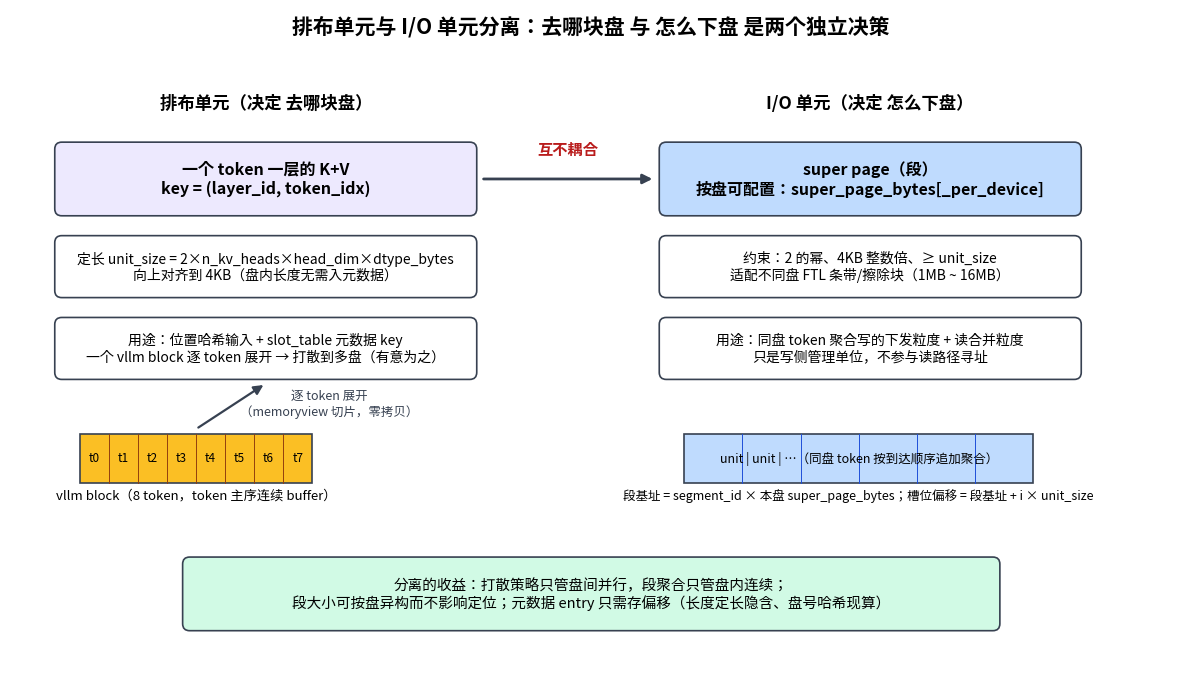

The script that saved this image: (Note: this script raises an exception after producing the figure.)
#!/usr/bin/env python3
"""生成 06 设计文档的补充示意图（§2 排布/I/O 单元分离、§3 位置哈希、
§4 super page 聚合机制、§5 元数据与分层槽位页表）。"""
import matplotlib
matplotlib.use("Agg")
import matplotlib.pyplot as plt
from matplotlib.patches import FancyBboxPatch, FancyArrowPatch, Rectangle

plt.rcParams["font.sans-serif"] = ["Noto Sans CJK JP", "DejaVu Sans", "sans-serif"]
plt.rcParams["axes.unicode_minus"] = False

C_GRID = "#dbeafe"; C_BLOCK = "#fbbf24"; C_HASH = "#dcfce7"; C_META = "#fee2e2"
C_SSD = "#e5e7eb"; C_SEG = "#bfdbfe"; C_BUF = "#fde68a"; C_ARROW = "#374151"
C_VIOLET = "#ede9fe"; C_CYAN = "#e0f2fe"; C_GREEN = "#d1fae5"
OUT = "bmpclient/docs/images"


def box(ax, x, y, w, h, text, fc="white", fs=10, ec=C_ARROW, lw=1.2,
        weight="normal", rounding=0.6):
    ax.add_patch(FancyBboxPatch((x, y), w, h,
                                boxstyle=f"round,pad=0.15,rounding_size={rounding}",
                                fc=fc, ec=ec, lw=lw))
    ax.text(x + w / 2, y + h / 2, text, ha="center", va="center",
            fontsize=fs, weight=weight)


def arrow(ax, x1, y1, x2, y2, text=None, fs=9, color=C_ARROW, lw=1.6,
          style="-|>", ls="-", tx=None, ty=None):
    ax.add_patch(FancyArrowPatch((x1, y1), (x2, y2), arrowstyle=style,
                                 mutation_scale=14, color=color, lw=lw, linestyle=ls))
    if text:
        ax.text(tx if tx is not None else (x1 + x2) / 2,
                ty if ty is not None else (y1 + y2) / 2 + 0.6,
                text, ha="center", va="bottom", fontsize=fs, color=color)


# ======================================================================
# 图 A：排布单元与 I/O 单元分离
# ======================================================================
fig, ax = plt.subplots(figsize=(15, 8.5))
ax.set_xlim(0, 100); ax.set_ylim(0, 56); ax.axis("off")
ax.text(50, 54.0, "排布单元与 I/O 单元分离：去哪块盘 与 怎么下盘 是两个独立决策",
        ha="center", fontsize=15, weight="bold")

# ---- 左：排布单元 ----
ax.text(22.0, 47.5, "排布单元（决定 去哪块盘）", ha="center", fontsize=12.5, weight="bold")
box(ax, 4.0, 38.5, 36.0, 6.0,
    "一个 token 一层的 K+V\nkey = (layer_id, token_idx)",
    fc=C_VIOLET, fs=11.5, weight="bold")
box(ax, 4.0, 31.5, 36.0, 5.0,
    "定长 unit_size = 2×n_kv_heads×head_dim×dtype_bytes\n向上对齐到 4KB（盘内长度无需入元数据）",
    fc="white", fs=10)
box(ax, 4.0, 24.5, 36.0, 5.0,
    "用途：位置哈希输入 + slot_table 元数据 key\n一个 vllm block 逐 token 展开 → 打散到多盘（有意为之）",
    fc="white", fs=10)

# 左下：vllm block 展开示意
bx, by = 6.0, 15.5
ax.add_patch(Rectangle((bx, by), 20.0, 4.2, fc=C_BLOCK, ec=C_ARROW, lw=1.2))
for i in range(1, 8):
    ax.plot([bx + i * 2.5] * 2, [by, by + 4.2], color="#92400e", lw=0.7)
for i in range(8):
    ax.text(bx + i * 2.5 + 1.25, by + 2.1, f"t{i}", ha="center", va="center", fontsize=8.5)
ax.text(bx + 10.0, by - 1.4, "vllm block（8 token，token 主序连续 buffer）",
        ha="center", fontsize=9.5)
arrow(ax, bx + 10.0, by + 4.6, 22.0, 24.0, text="逐 token 展开\n（memoryview 切片，零拷贝）",
      fs=9, tx=27.5, ty=21.0)

# ---- 右：I/O 单元 ----
ax.text(74.0, 47.5, "I/O 单元（决定 怎么下盘）", ha="center", fontsize=12.5, weight="bold")
box(ax, 56.0, 38.5, 36.0, 6.0,
    "super page（段）\n按盘可配置：super_page_bytes[_per_device]",
    fc=C_SEG, fs=11.5, weight="bold")
box(ax, 56.0, 31.5, 36.0, 5.0,
    "约束：2 的幂、4KB 整数倍、≥ unit_size\n适配不同盘 FTL 条带/擦除块（1MB ~ 16MB）",
    fc="white", fs=10)
box(ax, 56.0, 24.5, 36.0, 5.0,
    "用途：同盘 token 聚合写的下发粒度 + 读合并粒度\n只是写侧管理单位，不参与读路径寻址",
    fc="white", fs=10)

# 右下：段内槽位示意
sx, sy = 58.0, 15.5
ax.add_patch(Rectangle((sx, sy), 30.0, 4.2, fc=C_SEG, ec=C_ARROW, lw=1.2))
n_slot = 6
for i in range(1, n_slot):
    ax.plot([sx + i * 30.0 / n_slot] * 2, [sy, sy + 4.2], color="#1d4ed8", lw=0.7)
ax.text(sx + 15.0, sy + 2.1, "unit | unit | …（同盘 token 按到达顺序追加聚合）",
        ha="center", va="center", fontsize=9)
ax.text(sx + 15.0, sy - 1.4, "段基址 = segment_id × 本盘 super_page_bytes；槽位偏移 = 段基址 + i × unit_size",
        ha="center", fontsize=9)

# ---- 中间：分离说明 ----
arrow(ax, 40.5, 41.5, 55.5, 41.5, lw=2.0)
ax.text(48.0, 43.6, "互不耦合", ha="center", fontsize=11, color="#b91c1c", weight="bold")

# 底部结论
box(ax, 15.0, 3.0, 70.0, 6.0,
    "分离的收益：打散策略只管盘间并行，段聚合只管盘内连续；\n"
    "段大小可按盘异构而不影响定位；元数据 entry 只需存偏移（长度定长隐含、盘号哈希现算）",
    fc=C_GREEN, fs=10.5)

fig.savefig(f"{OUT}/06_排布单元与IO单元分离.png", dpi=170, bbox_inches="tight")
plt.close(fig)

# ======================================================================
# 图 B：确定性位置哈希
# ======================================================================
fig, ax = plt.subplots(figsize=(15, 8.5))
ax.set_xlim(0, 100); ax.set_ylim(0, 56); ax.axis("off")
ax.text(50, 54.0, "确定性位置哈希：无状态、可复现的跨盘打散", ha="center",
        fontsize=15, weight="bold")

# 顶部公式
box(ax, 20.0, 45.5, 60.0, 5.5,
    "device(t, l) = ((t × STEP_IDX + l × STEP_LAYER) % PRIME) % N_SSD",
    fc=C_HASH, fs=14, weight="bold")
ax.text(50, 44.0, "t = token_idx（上下文内全局索引）　l = layer_id　N_SSD = 在线 SSD 数（umm_get_topology）",
        ha="center", fontsize=10)

# ---- 左：性质一 ----
ax.text(22.0, 39.0, "性质一：连续 N_SSD 个 token 恰好覆盖全部盘", ha="center",
        fontsize=11.5, weight="bold")
ax.text(22.0, 37.0, "（topk 局部性 → 聚集窗口最大化打散）", ha="center", fontsize=9.5, color="#6b7280")
ax.text(22.0, 34.8, "token 行（t=100..107）→ 盘号行（SSD0..SSD7）", ha="center",
        fontsize=9.5, color="#6b7280")
colors8 = ["#fca5a5", "#fdba74", "#fde047", "#86efac", "#67e8f9", "#93c5fd", "#c4b5fd", "#f0abfc"]
tx0, ty0, tw = 6.0, 28.5, 2.6
for i in range(8):
    d = (i * 17) % 8  # STEP_IDX=17, N_SSD=8 的简化示意
    ax.add_patch(Rectangle((tx0 + i * tw, ty0), tw - 0.15, 3.2, fc="white", ec=C_ARROW, lw=1.0))
    ax.text(tx0 + i * tw + tw / 2, ty0 + 1.6, f"{100 + i}", ha="center", va="center", fontsize=9)
    arrow(ax, tx0 + i * tw + tw / 2, ty0 - 0.1, tx0 + i * tw + tw / 2, 24.6, lw=1.1)
    ax.add_patch(Rectangle((tx0 + i * tw, 21.4), tw - 0.15, 3.2, fc=colors8[d], ec=C_ARROW, lw=1.0))
    ax.text(tx0 + i * tw + tw / 2, 23.0, f"SSD{d}", ha="center", va="center", fontsize=8.5)
ax.text(tx0 + 8 * tw / 2, 19.6, "token 每加 1 盘号步进 STEP_IDX mod N_SSD（≠0 且互质）→ 完全剩余系",
        ha="center", fontsize=9, color="#065f46")

# ---- 右：性质二 ----
ax.text(72.0, 39.0, "性质二：同一 token 连续 N_SSD 层恰好覆盖全部盘", ha="center",
        fontsize=11.5, weight="bold")
ax.text(72.0, 37.0, "（层间相似性 → 相邻层 topk 不挤同一盘）", ha="center", fontsize=9.5, color="#6b7280")
lx0, ly0, lh = 62.0, 32.8, 3.4
for l in range(4):
    d = (37 * 17 + l * 23) % 8  # t=37, STEP_LAYER=23 的简化示意
    y = ly0 - l * (lh + 0.5)
    ax.add_patch(Rectangle((lx0, y), 8.0, lh, fc="white", ec=C_ARROW, lw=1.0))
    ax.text(lx0 + 4.0, y + lh / 2, f"layer {l}", ha="center", va="center", fontsize=9)
    arrow(ax, lx0 + 8.3, y + lh / 2, lx0 + 11.5, y + lh / 2, lw=1.1)
    ax.add_patch(Rectangle((lx0 + 11.8, y), 6.0, lh, fc=colors8[d], ec=C_ARROW, lw=1.0))
    ax.text(lx0 + 14.8, y + lh / 2, f"SSD{d}", ha="center", va="center", fontsize=9)
ax.text(lx0 + 10.0, 18.8,
        "同一 t=37：layer 每加 1 盘号步进 STEP_LAYER mod N_SSD ≠ 0 → 逐层错位",
        ha="center", fontsize=9, color="#065f46")

# ---- 底部：性质三 + 参数约束 ----
box(ax, 4.0, 10.5, 44.0, 7.0,
    "性质三：二维均匀性\n模 PRIME 使 (t, l) 网格到盘号近似均匀，\n长期运行各盘容量与负载均衡（≈1/N_SSD）",
    fc="white", fs=10.5)
box(ax, 52.0, 10.5, 44.0, 7.0,
    "参数约束\nSTEP_IDX / STEP_LAYER：大于 N_SSD 的互异质数\nPRIME：更大质数，建议 > max_t×STEP_IDX + max_l×STEP_LAYER\n（定义域内无回绕，性质一/二严格成立）",
    fc=C_META, fs=10)

box(ax, 15.0, 2.0, 70.0, 5.0,
    "无状态性的价值：任何人凭 (t, l) 即可算出盘号——盘号不占元数据位、不查表；\n"
    "多实例/多进程参数一致即排布可复现；元数据只需存盘内偏移",
    fc=C_GREEN, fs=10.5)

fig.savefig(f"{OUT}/06_确定性位置哈希.png", dpi=170, bbox_inches="tight")
plt.close(fig)

# ======================================================================
# 图 C：盘内 super page 聚合写机制
# ======================================================================
fig, ax = plt.subplots(figsize=(15, 8.5))
ax.set_xlim(0, 100); ax.set_ylim(0, 56); ax.axis("off")
ax.text(50, 54.0, "盘内 super page 聚合写：同盘 token 攒批成连续大 IO", ha="center",
        fontsize=15, weight="bold")

# ---- 上：写路径时间线 ----
ax.text(30.0, 48.0, "写路径（单盘视角）", ha="center", fontsize=12, weight="bold")
steps = [
    ("① 哈希分盘", "token 粒度写请求\n到达本盘", C_VIOLET),
    ("② 追加聚合", "写入当前段缓冲\n连续槽位（主机内存）", C_BUF),
    ("③ 写满下盘", "一次 sp_bytes 连续 IO\n（write_from）", C_SEG),
    ("④ 推进新段", "从空闲段池取\n下一个段继续聚合", C_GREEN),
]
for i, (t, d, c) in enumerate(steps):
    x = 4.0 + i * 23.5
    box(ax, x, 39.5, 19.0, 7.0, f"{t}\n{d}", fc=c, fs=10.5, weight="bold")
    if i < 3:
        arrow(ax, x + 19.3, 43.0, x + 23.2, 43.0, lw=1.6)

# ---- 中：段缓冲 → extent 映射 ----
bufx, bufy = 6.0, 27.5
ax.add_patch(Rectangle((bufx, bufy), 26.0, 5.0, fc=C_BUF, ec=C_ARROW, lw=1.3))
n_slot = 5
for i in range(1, n_slot):
    ax.plot([bufx + i * 26.0 / n_slot] * 2, [bufy, bufy + 5.0], color="#92400e", lw=0.8)
for i in range(n_slot):
    ax.text(bufx + i * 26.0 / n_slot + 26.0 / n_slot / 2, bufy + 2.5,
            f"unit{i}", ha="center", va="center", fontsize=9)
ax.text(bufx + 13.0, bufy + 6.6, "当前段写缓冲（大小 = 本盘 super_page_bytes）",
        ha="center", fontsize=10, weight="bold")
ax.text(bufx + 13.0, bufy - 1.5, "槽位偏移 = 段基址 + i × unit_size（与 extent 偏移 1:1 映射）",
        ha="center", fontsize=9)

extx, exty = 52.0, 27.5
ax.add_patch(Rectangle((extx, exty), 42.0, 5.0, fc="white", ec=C_ARROW, lw=1.3))
nseg = 5
for s in range(nseg):
    sx = extx + s * 42.0 / nseg
    ax.add_patch(Rectangle((sx, exty), 42.0 / nseg, 5.0,
                 fc=C_SEG if s == 1 else "white", ec="#6b7280", lw=0.8))
    ax.text(sx + 42.0 / nseg / 2, exty + 2.5, f"seg{s}", ha="center", va="center", fontsize=9)
ax.text(extx + 21.0, exty + 6.6, "extent（umm_alloc_on_device 分配的连续区间）",
        ha="center", fontsize=10, weight="bold")
ax.text(extx + 21.0, exty - 1.5, "段只是写侧分配/回收单位：segment_id = offset >> log2(本盘段大小)；读路径只用绝对偏移",
        ha="center", fontsize=9)
arrow(ax, bufx + 26.5, bufy + 2.5, extx + 1.1 * 42.0 / nseg, exty + 2.5,
      text="写满：整段一次连续大 IO", fs=9.5, tx=44.0, ty=33.6, lw=2.0, color="#1d4ed8")

# ---- 下：为什么有效 + flush 策略 ----
box(ax, 4.0, 15.0, 44.0, 8.5,
    "为什么能降低读冲突\n"
    "· 盘侧 FTL 不可控、无法「指定」物理位置；\n"
    "· 但连续 LBA 大 IO 大概率被 FTL 条带化到跨\n"
    "  channel/die/plane 的连续物理空间；\n"
    "· topk 局部性 ⇒ 相邻 token 写入时间接近 ⇒ 聚合后\n"
    "  偏移相邻，读时可合并为区间读、跨段并行",
    fc="white", fs=10)
box(ax, 52.0, 15.0, 42.0, 8.5,
    "flush 策略（半满段的收益/延迟权衡）\n"
    "· 段写满自动下盘（主路径，无延迟开销）\n"
    "· eager：每个 block 写完即刷（低延迟，聚合弱）\n"
    "· on_request_end（默认）：请求级刷盘\n"
    "· watermark：缓冲驻留超阈值即刷\n"
    "（半满段也按整段长度下发，未用槽位为零页）",
    fc=C_CYAN, fs=10)

box(ax, 15.0, 5.5, 70.0, 6.0,
    "边界条件：段大小按盘独立配置（2 的幂、4KB 整数倍、≥ unit_size），同一盘内固定；\n"
    "跨盘逻辑不受异构段大小影响——哈希只管盘号，读路径只管绝对偏移",
    fc=C_GREEN, fs=10.5)

fig.savefig(f"{OUT}/06_盘内superpage聚合机制.png", dpi=170, bbox_inches="tight")
plt.close(fig)

# ======================================================================
# 图 D：元数据结构与分层槽位页表
# ======================================================================
fig, ax = plt.subplots(figsize=(15, 8.5))
ax.set_xlim(0, 100); ax.set_ylim(0, 56); ax.axis("off")
ax.text(50, 54.0, "元数据：分层槽位页表 + packed entry，O(1) 定位打散后的 token",
        ha="center", fontsize=15, weight="bold")

# ---- 左：分层扁平数组 ----
ax.text(24.0, 48.5, "slot_table[layer][token_idx]（单请求作用域）", ha="center",
        fontsize=12, weight="bold")
ly0, rowh = 41.0, 3.6
for l in range(3):
    y = ly0 - l * (rowh + 1.2)
    ax.add_patch(Rectangle((6.0, y), 7.0, rowh, fc=C_VIOLET, ec=C_ARROW, lw=1.0))
    ax.text(9.5, y + rowh / 2, f"layer {l}", ha="center", va="center", fontsize=9.5, weight="bold")
    # 每层一行扁平数组
    for t in range(10):
        cx = 13.5 + t * 2.9
        hit = (l == 1 and t in (2, 3, 6))
        ax.add_patch(Rectangle((cx, y), 2.9, rowh, fc=C_META if hit else "white",
                     ec="#9ca3af", lw=0.6))
        ax.text(cx + 1.45, y + rowh / 2, str(t) if t < 9 else "…",
                ha="center", va="center", fontsize=8)
    if l == 1:
        ax.text(13.5 + 10 * 2.9 + 1.0, y + rowh / 2, "topk 命中（红）→ 一次批量 gather",
                ha="left", va="center", fontsize=9, color="#b91c1c")
ax.text(24.0, ly0 - 3 * (rowh + 1.2) - 0.2,
        "token_idx 请求内天然稠密（0..T-1）→ 数组直接下标而非哈希表：O(1)、缓存友好、支持批量 gather",
        ha="center", fontsize=9.5, color="#065f46")

# ---- 中：packed entry 位段图 ----
ax.text(66.0, 48.5, "packed entry（8B 定长，8B 对齐原子读写）", ha="center",
        fontsize=12, weight="bold")
mx, my, mw, mh = 52.0, 40.0, 42.0, 4.0
ax.add_patch(Rectangle((mx, my), mw * 48 / 64, mh, fc="#fecaca", ec=C_ARROW, lw=1.2))
ax.add_patch(Rectangle((mx + mw * 48 / 64, my), mw * 8 / 64, mh, fc="#fed7aa", ec=C_ARROW, lw=1.2))
ax.add_patch(Rectangle((mx + mw * 56 / 64, my), mw * 8 / 64, mh, fc="#fef08a", ec=C_ARROW, lw=1.2))
ax.text(mx + mw * 24 / 64, my + mh / 2, "offset : 48 bit", ha="center", va="center", fontsize=11, weight="bold")
ax.text(mx + mw * 52 / 64, my + mh / 2, "rsv:8", ha="center", va="center", fontsize=9)
ax.text(mx + mw * 60 / 64, my + mh / 2, "flags:8", ha="center", va="center", fontsize=9)
ax.text(mx + mw / 2, my + mh + 1.0, "63 ……………………… 16 | 15 … 8 | 7 … 0",
        ha="center", fontsize=9, color="#6b7280")
box(ax, 52.0, 31.5, 42.0, 5.5,
    "offset：本盘 extent 内字节偏移（4KB 对齐）\nflags：仅 VALID；IN_BUF/ON_SSD 由 is_buffered() 现场判定\nrsv：保留（校验和/多副本扩展），当前置 0",
    fc="white", fs=9.5)

# ---- 下：定位流水线 ----
ax.text(50.0, 24.5, "decode 快速定位（每 step、每层、topk 批量）", ha="center",
        fontsize=12, weight="bold")
pipe = [
    ("① hash(t, layer)", "盘号现场算\n零元数据", C_HASH),
    ("② gather entry", "slot_table[layer][t]\n一次数组批量索引", C_META),
    ("③ is_buffered 判定", "缓冲命中 → CPU 兜底\n否则走 descriptor", C_BUF),
    ("④ (extent, offset, unit)", "定位结果即 umm_read /\n直通算子入参形态", C_GREEN),
]
for i, (t, d, c) in enumerate(pipe):
    x = 4.0 + i * 23.5
    box(ax, x, 15.5, 19.0, 7.0, f"{t}\n{d}", fc=c, fs=9.5, weight="bold")
    if i < 3:
        arrow(ax, x + 19.3, 19.0, x + 23.2, 19.0, lw=1.6)

# ---- 底部：容量/位宽 + 并发 ----
box(ax, 4.0, 4.5, 44.0, 8.0,
    "容量与位宽\n"
    "· 128K token × 48 层 × 8B ≈ 48 MB/请求（驻留 DRAM）\n"
    "· offset 48 bit = 256 TB，只须覆盖单盘 extent；\n"
    "  1M token × 48 层 × 4KB ÷ 4 盘 ≈ 48 GiB（36 bit），富余 3 个数量级",
    fc="white", fs=9.5)
box(ax, 52.0, 4.5, 42.0, 8.0,
    "并发模型\n"
    "· 同一 (layer, token) 生命周期只分配一次 → 单写者；\n"
    "· set/invalidate 细粒度锁，get/gather 读路径无锁；\n"
    "· entry 整体原子写入：读者见 VALID 即 offset 可见；\n"
    "· seg_dir（段目录/空闲池）仅写侧回收，读路径不查",
    fc="white", fs=9.5)

fig.savefig(f"{OUT}/06_元数据分层槽位页表.png", dpi=170, bbox_inches="tight")
plt.close(fig)
print("done")
